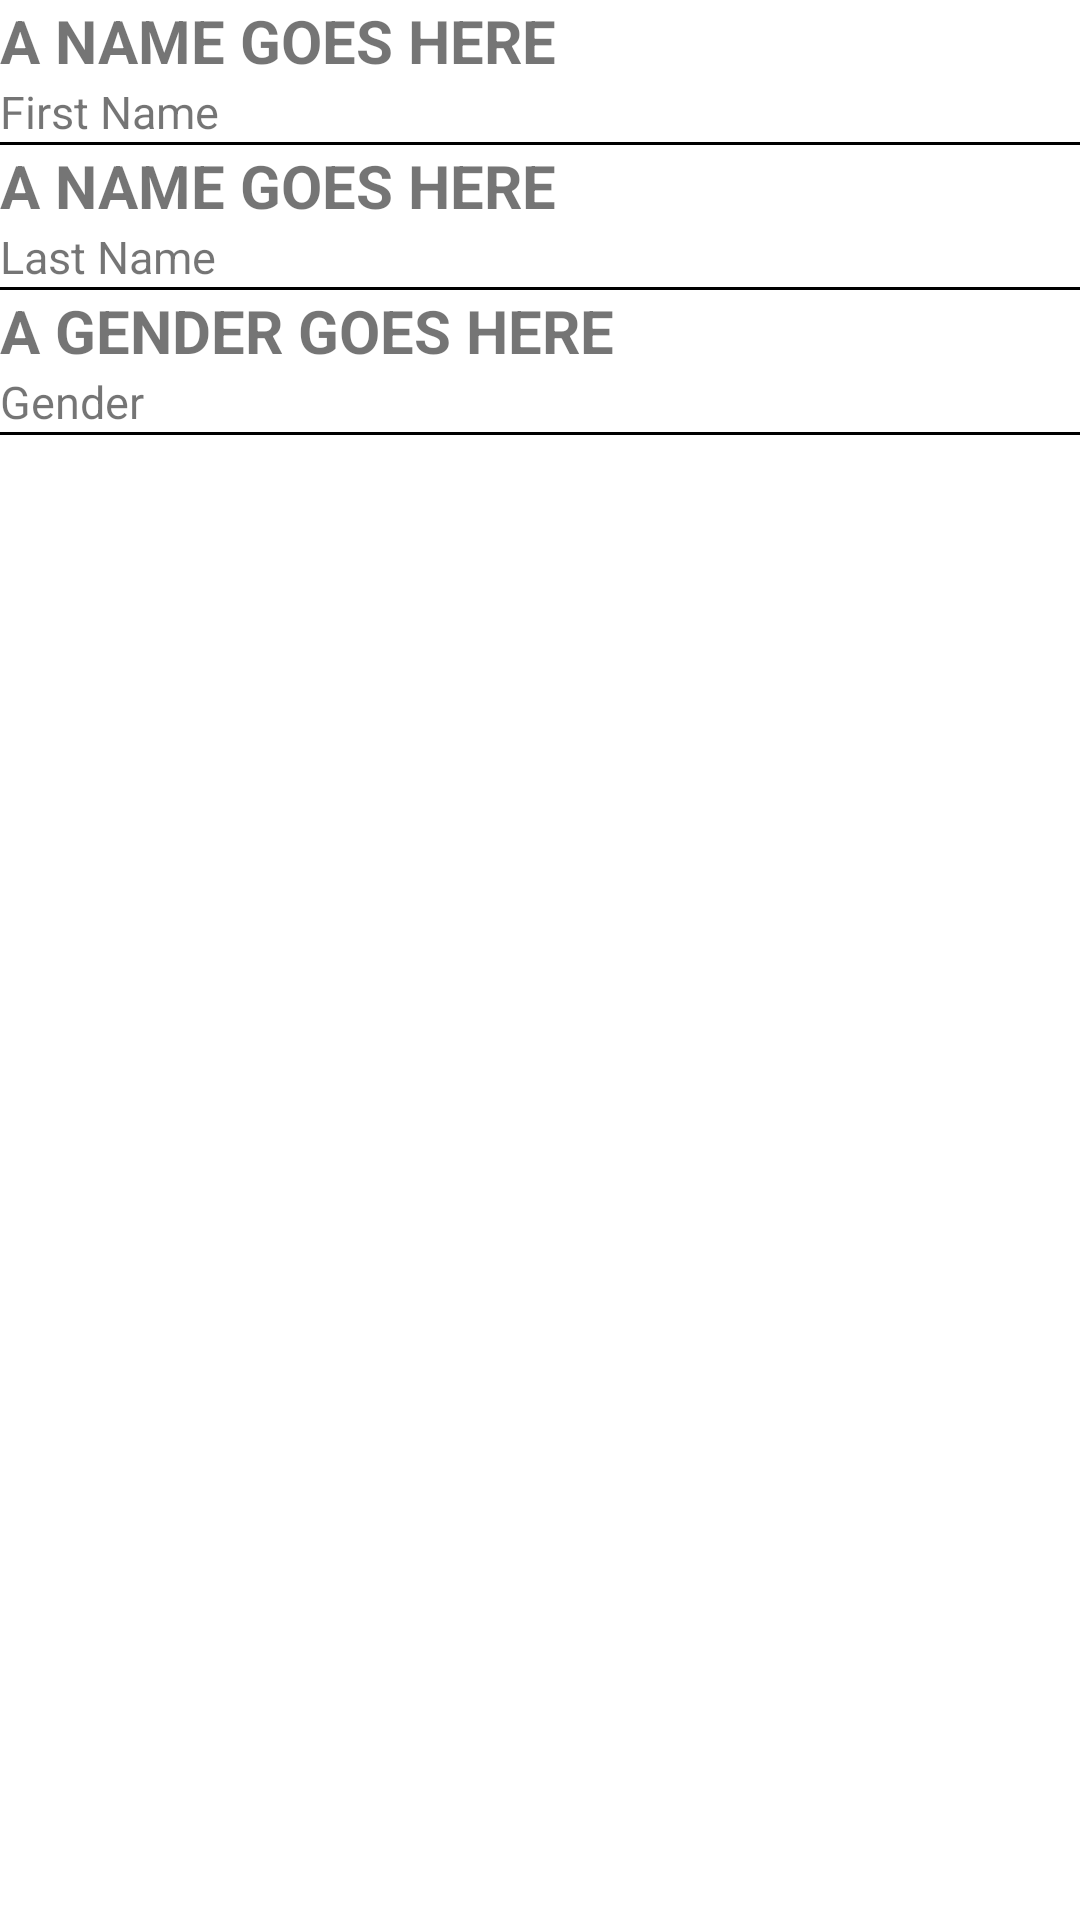

Android layout source for this screen:
<!-- AndroidManifest.xml: application theme Theme.FamilyMapApp -->
<!-- res/layout/activity_person.xml -->
<?xml version="1.0" encoding="utf-8"?>
<androidx.constraintlayout.widget.ConstraintLayout xmlns:android="http://schemas.android.com/apk/res/android"
    xmlns:app="http://schemas.android.com/apk/res-auto"
    xmlns:tools="http://schemas.android.com/tools"
    android:layout_width="match_parent"
    android:layout_height="match_parent"
    tools:context=".UserInterface.PersonActivity"
    android:layout_margin="8dp">
    <LinearLayout
        android:layout_width="match_parent"
        android:layout_height="wrap_content"
        android:orientation="vertical">
        <TextView
            android:layout_width="wrap_content"
            android:layout_height="wrap_content"
            android:id="@+id/firstNameText"
            android:textSize="20dp"
            android:text="A NAME GOES HERE"
            android:textStyle="bold"/>
        <TextView
            android:layout_width="wrap_content"
            android:layout_height="wrap_content"
            android:textSize="15dp"
            android:text="First Name"/>
        <View
            android:layout_width="match_parent"
            android:layout_height="1dp"
            android:background="@android:color/black" />

        <TextView
            android:layout_width="wrap_content"
            android:layout_height="wrap_content"
            android:id="@+id/lastNameText"
            android:textSize="20dp"
            android:text="A NAME GOES HERE"
            android:textStyle="bold"/>
        <TextView
            android:layout_width="wrap_content"
            android:layout_height="wrap_content"
            android:textSize="15dp"
            android:text="Last Name"/>
        <View
            android:layout_width="match_parent"
            android:layout_height="1dp"
            android:background="@android:color/black" />

        <TextView
            android:layout_width="wrap_content"
            android:layout_height="wrap_content"
            android:textSize="20dp"
            android:id="@+id/genderText"
            android:text="A GENDER GOES HERE"
            android:textStyle="bold"/>
        <TextView
            android:layout_width="wrap_content"
            android:layout_height="wrap_content"
            android:textSize="15dp"
            android:text="Gender"/>
        <View
            android:layout_width="match_parent"
            android:layout_height="1dp"
            android:background="@android:color/black" />
        <ExpandableListView
            android:layout_width="match_parent"
            android:layout_height="wrap_content"
            android:id="@+id/expandableListView"
            android:indicatorLeft="?android:attr/expandableListPreferredItemIndicatorLeft"
            android:dividerHeight="0.5dp"
            android:divider="@android:color/darker_gray"
            android:layout_marginLeft="8dp"
            android:layout_marginRight="8dp"
            tools:context=".UserInterface.PersonActivity"/>
    </LinearLayout>

</androidx.constraintlayout.widget.ConstraintLayout>
<!-- resources referenced by this layout -->
<resources>
  <style name="Theme.FamilyMapApp" parent="Theme.MaterialComponents.DayNight.DarkActionBar">
          
          <item name="colorPrimary">@color/purple_500</item>
          <item name="colorPrimaryVariant">@color/purple_700</item>
          <item name="colorOnPrimary">@color/white</item>
          
          <item name="colorSecondary">@color/teal_200</item>
          <item name="colorSecondaryVariant">@color/teal_700</item>
          <item name="colorOnSecondary">@color/black</item>
          
          <item name="android:statusBarColor">?attr/colorPrimaryVariant</item>
          
      </style>
  <color name="purple_500">#FF6200EE</color>
  <color name="purple_700">#FF3700B3</color>
  <color name="white">#FFFFFFFF</color>
  <color name="teal_200">#FF03DAC5</color>
  <color name="teal_700">#FF018786</color>
  <color name="black">#FF000000</color>
</resources>
